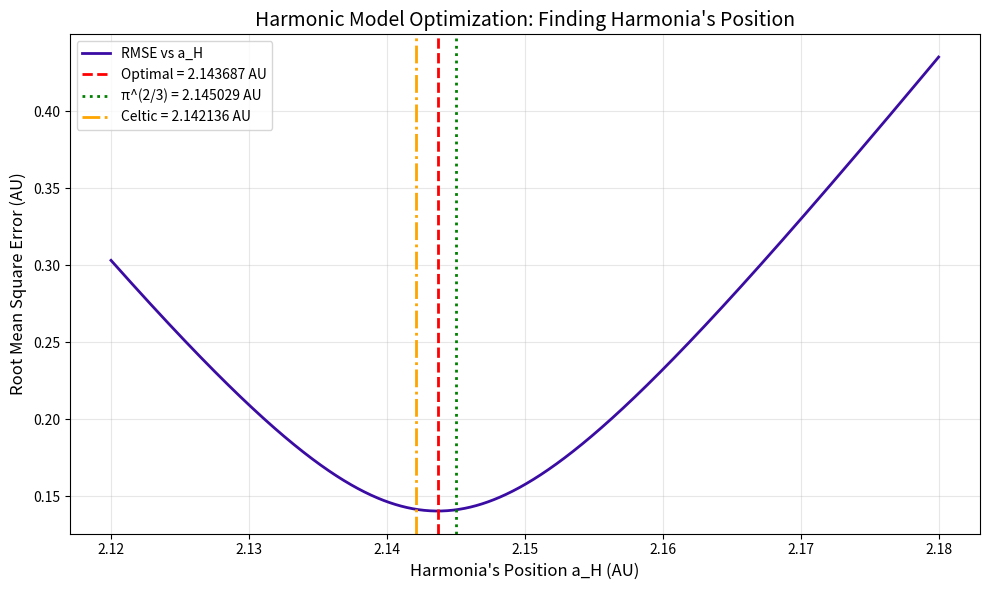

This chart was generated by the following Python code:
import numpy as np
import matplotlib.pyplot as plt
from scipy.optimize import minimize_scalar

# Gold–Indigo palette
colors = ["#E3B505", "#3A0CA3", "#4895EF"]

# Constants
A = np.sqrt(2)
B = A + 1
C = 2*A - 1
D = A - 1

# Observed values (AU)
observeds = [5.204, 9.559, 19.185, 30.156, 39.482]

def predict_outer_fixed_ratios(a_lp):
    # Correct ratios relative to Harmonia
    ratios = [
        (1 + A),                    # Jupiter/Harmonia = 2.414
        C * (1 + A),                # Saturn/Harmonia = 4.422
        2 * C * (1 + A),            # Uranus/Harmonia = 8.844  
        (B / D) * (1 + A),          # Neptune/Harmonia = 14.071
        2 * (A + B) * (1 + A)       # Pluto/Harmonia = 18.486
    ]
    
    return [a_lp * ratio for ratio in ratios]

def rmse_fixed_ratios(a_lp):
    preds = predict_outer_fixed_ratios(a_lp)
    return np.sqrt(np.mean([(p - o)**2 for p, o in zip(preds, observeds)]))

# Coarse sweep for visualization
a_lp_range = np.linspace(2.12, 2.18, 1000)
rmses = [rmse_fixed_ratios(a) for a in a_lp_range]

# Find local minimum using brent method with bounds
result = minimize_scalar(rmse_fixed_ratios, bounds=(2.12, 2.18), method='bounded')
optimal_a_lp = result.x
min_rmse = result.fun

# Comparison constants
pi_value = np.pi**(2/3)
celtic_value = (2*A*C)/(1+A)

# Print results
print(f"Optimal a_H: {optimal_a_lp:.9f} AU")
print(f"π^(2/3):      {pi_value:.9f} AU") 
print(f"Celtic:       {celtic_value:.9f} AU")
print(f"Minimum RMSE: {min_rmse:.9f} AU")

# Calculate predictions at optimum
preds_optimal = predict_outer_fixed_ratios(optimal_a_lp)
preds_celtic = predict_outer_fixed_ratios(celtic_value)
preds_pi = predict_outer_fixed_ratios(pi_value)

print("\nPredictions at optimum:")
for i, planet in enumerate(['Jupiter', 'Saturn', 'Uranus', 'Neptune', 'Pluto']):
    print(f"{planet}: {preds_optimal[i]:.3f} AU (obs: {observeds[i]:.3f} AU)")

# Plot
plt.figure(figsize=(10, 6))
plt.plot(a_lp_range, rmses, color=colors[1], linewidth=2, label="RMSE vs a_H")
plt.axvline(optimal_a_lp, color='r', linestyle='--', linewidth=2, 
            label=f"Optimal = {optimal_a_lp:.6f} AU")
plt.axvline(pi_value, color='g', linestyle=':', linewidth=2, 
            label=f"π^(2/3) = {pi_value:.6f} AU")
plt.axvline(celtic_value, color='orange', linestyle='-.', linewidth=2, 
            label=f"Celtic = {celtic_value:.6f} AU")
plt.xlabel("Harmonia's Position a_H (AU)", fontsize=12)
plt.ylabel("Root Mean Square Error (AU)", fontsize=12)
plt.title("Harmonic Model Optimization: Finding Harmonia's Position", fontsize=14)
plt.legend(fontsize=10)
plt.grid(True, alpha=0.3)
plt.tight_layout()
plt.savefig("harmina_optimization_plot.png", dpi=300, bbox_inches='tight')
plt.show()

# Print differences
print(f"\nDifferences from optimum:")
print(f"π^(2/3) difference: {abs(pi_value - optimal_a_lp):.6f} AU ({abs(pi_value - optimal_a_lp)/optimal_a_lp*100:.3f}%)")
print(f"Celtic difference:  {abs(celtic_value - optimal_a_lp):.6f} AU ({abs(celtic_value - optimal_a_lp)/optimal_a_lp*100:.3f}%)")